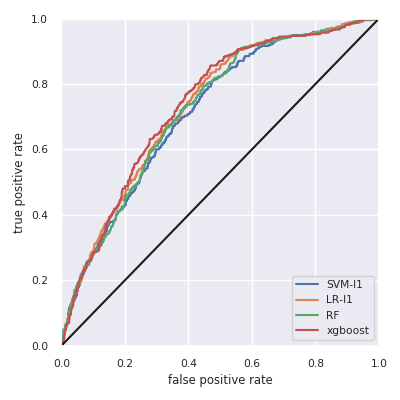

Values plotted in this chart, from the file beside it:
, skl-LR-l1, skl-RF, skl-SVM-l1, xgboost
AUC, 0.732, 0.723, 0.716, 0.738
Accuracy, 0.753, 0.75, 0.753, 0.751
F1w, 0.699, 0.644, 0.707, 0.688
